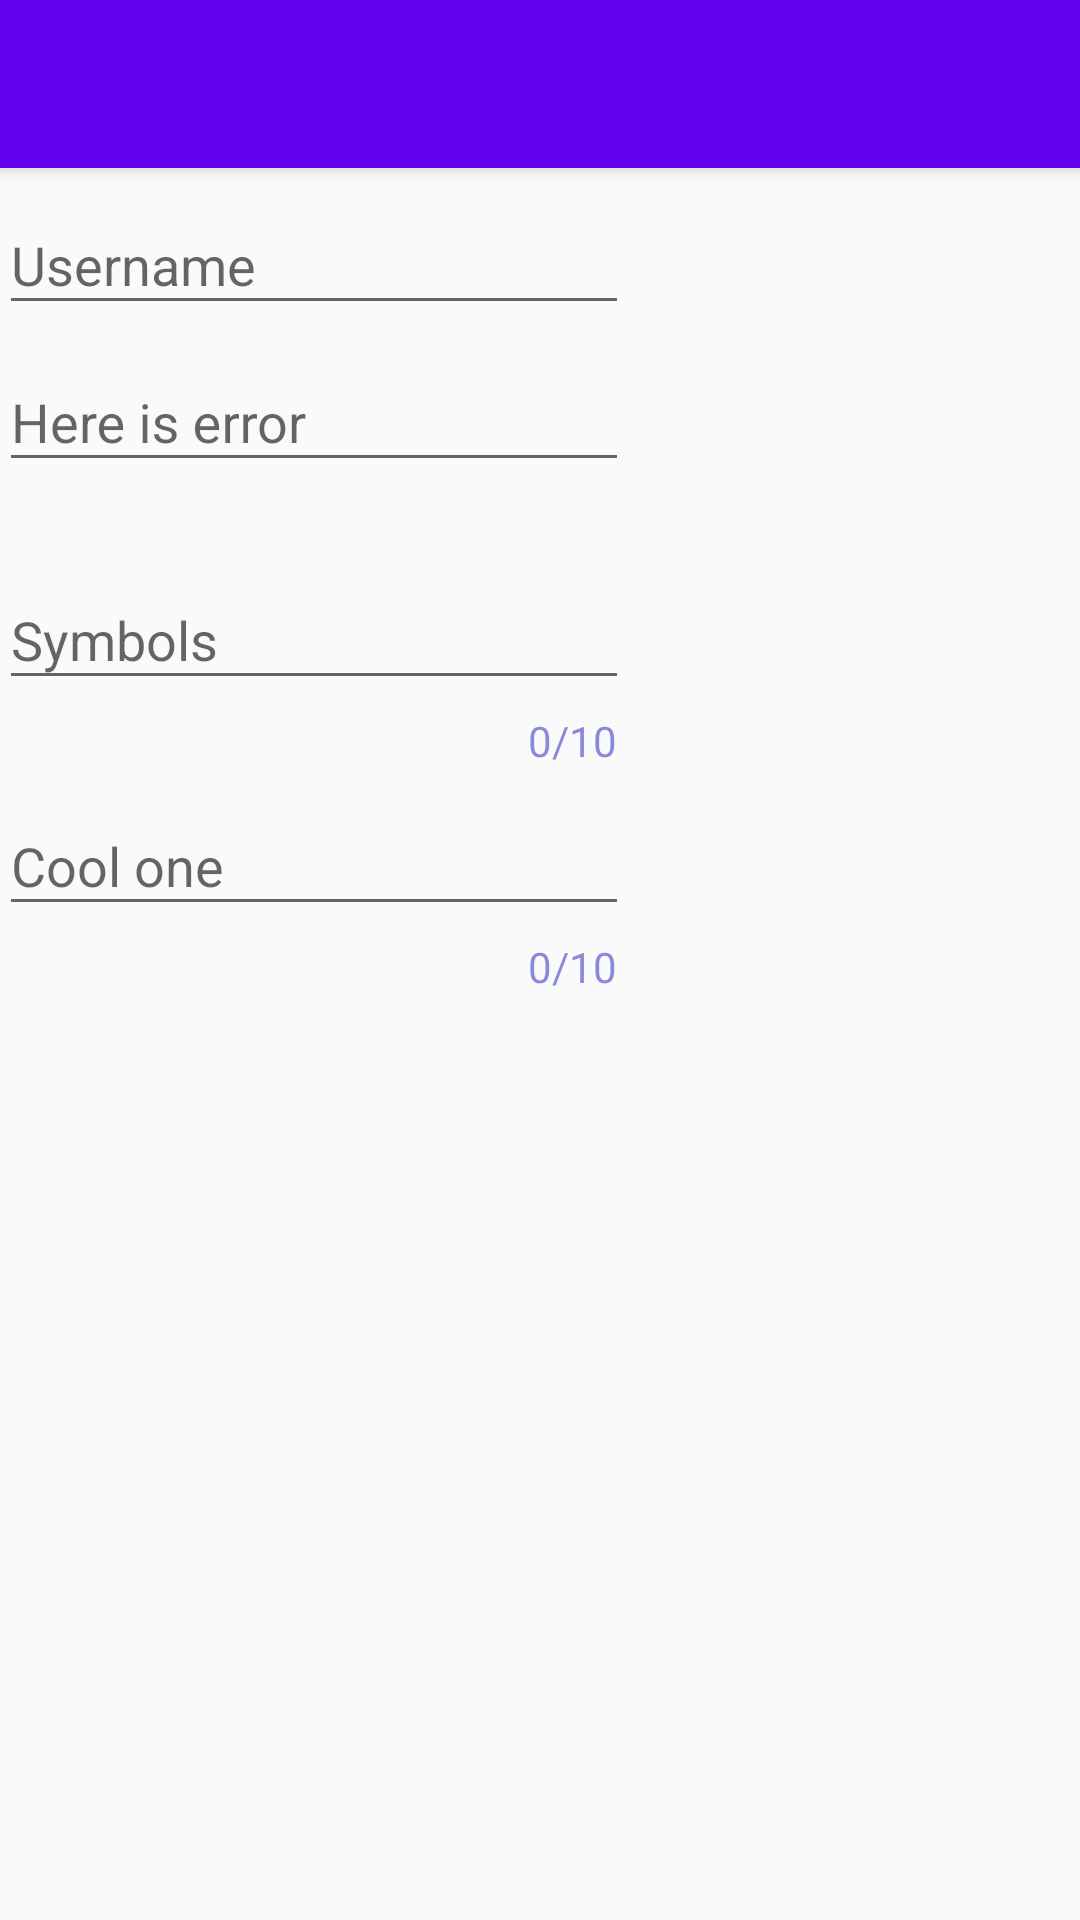

Here is an Android app screen rendered from its layout file. Give the layout XML and the strings, colors and styles it references.
<!-- AndroidManifest.xml: activity theme AppTheme.NoActionBar -->
<!-- res/layout/activity_text_input_layout.xml -->
<?xml version="1.0" encoding="utf-8"?>
<android.support.design.widget.CoordinatorLayout
    xmlns:android="http://schemas.android.com/apk/res/android"
    xmlns:app="http://schemas.android.com/apk/res-auto"
    xmlns:tools="http://schemas.android.com/tools"
    android:layout_width="match_parent"
    android:layout_height="match_parent"
    android:fitsSystemWindows="true"
    tools:context="io.github.tonyshkurenko.materialstuffsetup.TextInputLayoutActivity"
    >

  <android.support.design.widget.AppBarLayout
      android:layout_width="match_parent"
      android:layout_height="wrap_content"
      android:theme="@style/AppTheme.AppBarOverlay"
      >

    <android.support.v7.widget.Toolbar
        android:id="@+id/toolbar"
        android:layout_width="match_parent"
        android:layout_height="?attr/actionBarSize"
        android:background="?attr/colorPrimary"
        app:popupTheme="@style/AppTheme.PopupOverlay"
        />

  </android.support.design.widget.AppBarLayout>


  <LinearLayout
      android:layout_width="match_parent"
      android:layout_height="match_parent"
      android:orientation="vertical"
      android:paddingBottom="@dimen/activity_vertical_margin"
      android:paddingLeft="@dimen/activity_horizontal_margin"
      android:paddingRight="@dimen/activity_horizontal_margin"
      android:paddingTop="@dimen/activity_vertical_margin"
      app:layout_behavior="@string/appbar_scrolling_view_behavior"
      >

    <android.support.design.widget.TextInputLayout
        android:id="@+id/hint_text_input_layout"
        android:layout_width="wrap_content"
        android:layout_height="wrap_content"
        >

      <android.support.design.widget.TextInputEditText
          android:layout_width="wrap_content"
          android:layout_height="wrap_content"
          android:ems="10"
          android:hint="Username"
          />

    </android.support.design.widget.TextInputLayout>

    <android.support.design.widget.TextInputLayout
        android:id="@+id/error_text_input_layout"
        android:layout_width="wrap_content"
        android:layout_height="wrap_content"
        app:errorEnabled="true"
        >

      <android.support.design.widget.TextInputEditText
          android:layout_width="wrap_content"
          android:layout_height="wrap_content"
          android:ems="10"
          android:hint="Here is error"
          />

    </android.support.design.widget.TextInputLayout>

    <android.support.design.widget.TextInputLayout
        android:id="@+id/symbols_count_text_input_layout"
        android:layout_width="wrap_content"
        android:layout_height="wrap_content"
        app:counterEnabled="true"
        app:counterMaxLength="10"
        app:counterTextAppearance="@style/AppTheme.CounterText"
        app:counterOverflowTextAppearance="@style/AppTheme.CounterOverride"
        >

      <android.support.design.widget.TextInputEditText
          android:layout_width="wrap_content"
          android:layout_height="wrap_content"
          android:ems="10"
          android:hint="Symbols"
          />

    </android.support.design.widget.TextInputLayout>

    <android.support.design.widget.TextInputLayout
        android:id="@+id/cool_text_input_layout"
        android:layout_width="wrap_content"
        android:layout_height="wrap_content"
        app:errorEnabled="true"
        app:counterEnabled="true"
        app:counterMaxLength="10"
        app:counterTextAppearance="@style/AppTheme.CounterText"
        app:counterOverflowTextAppearance="@style/AppTheme.CounterOverride"
        >

      <android.support.design.widget.TextInputEditText
          android:layout_width="wrap_content"
          android:layout_height="wrap_content"
          android:ems="10"
          android:hint="Cool one"
          />

    </android.support.design.widget.TextInputLayout>
  </LinearLayout>

</android.support.design.widget.CoordinatorLayout>
<!-- resources referenced by this layout -->
<resources>
  <style name="AppTheme.AppBarOverlay" parent="ThemeOverlay.AppCompat.Dark.ActionBar" />
  <style name="AppTheme.CounterOverride">
      <item name="android:textColor">#ff0000</item>
    </style>
  <style name="AppTheme.CounterText">
      <item name="android:textColor">#aa5353cc</item>
    </style>
  <style name="AppTheme.PopupOverlay" parent="ThemeOverlay.AppCompat.Light" />
  <style name="AppTheme.NoActionBar">
      <item name="windowActionBar">false</item>
      <item name="windowNoTitle">true</item>
    </style>
</resources>
